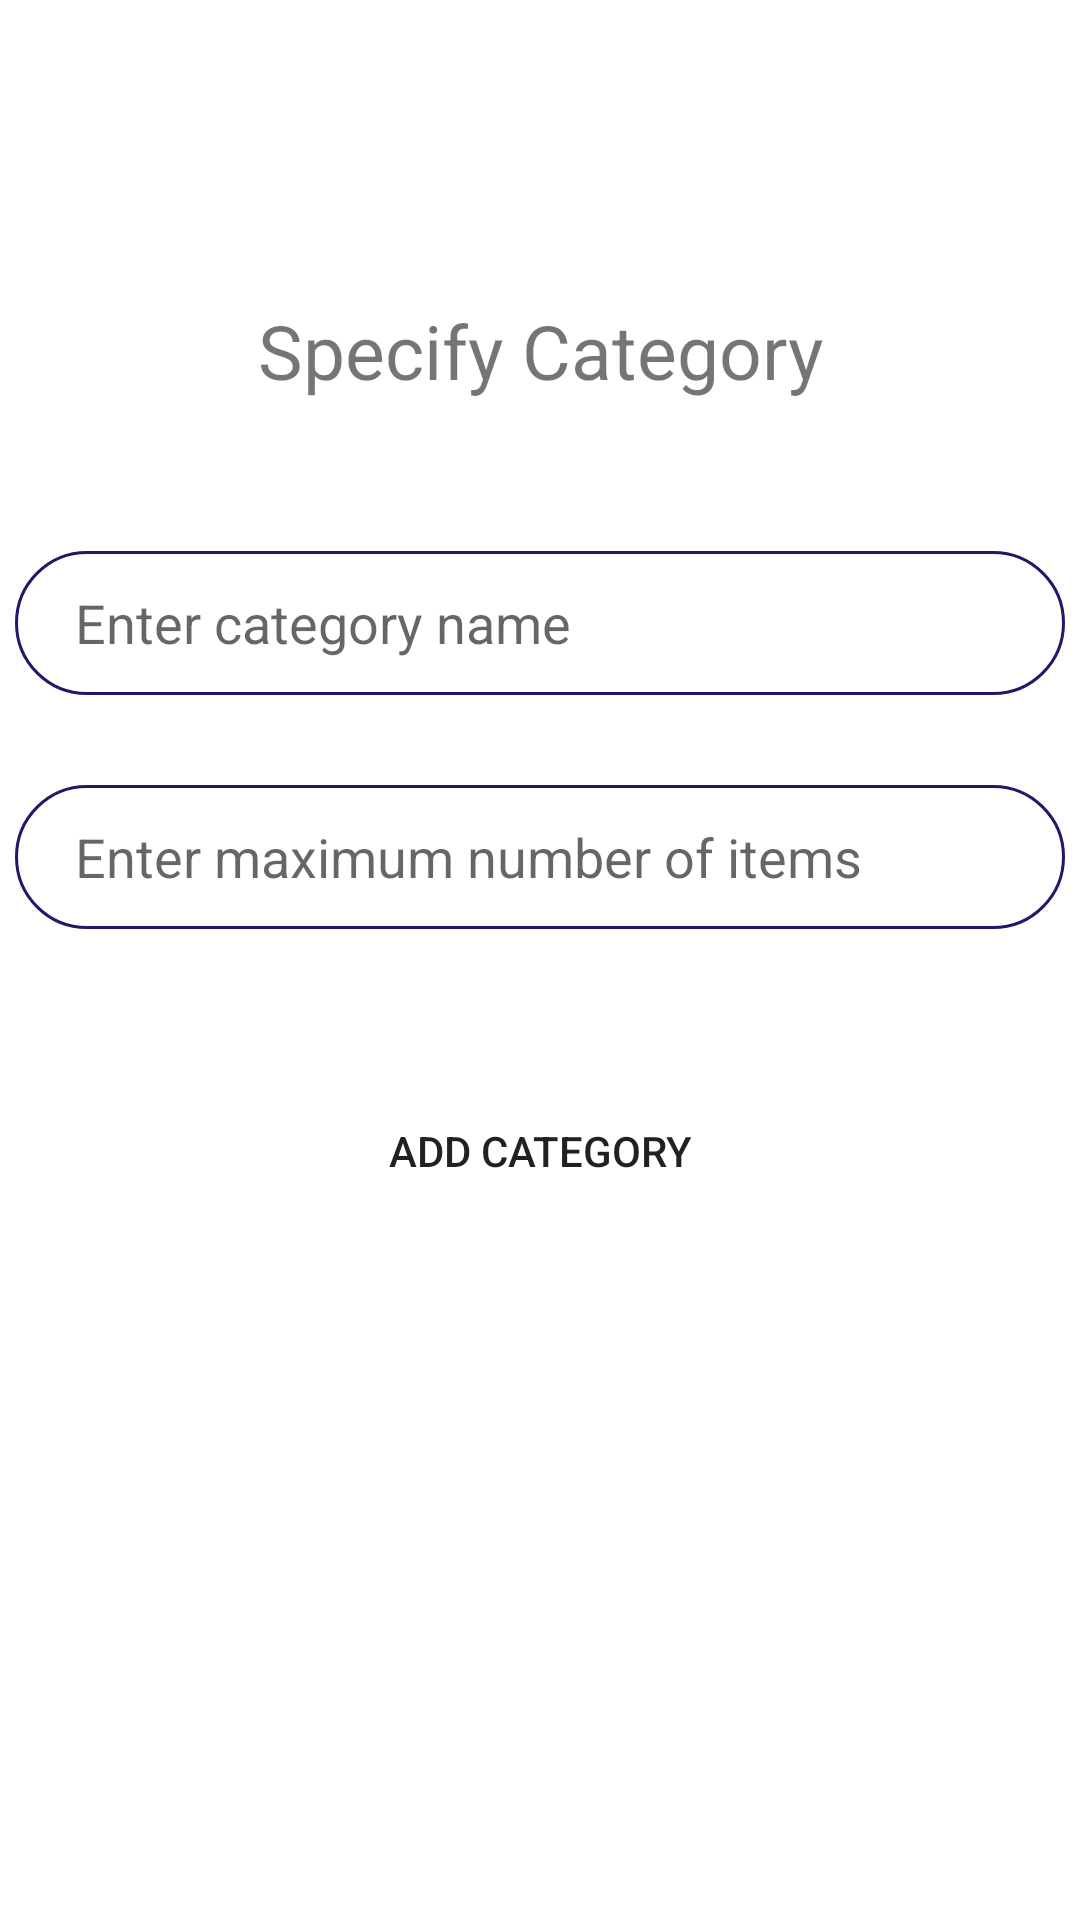

Here is an Android app screen rendered from its layout file. Give the layout XML and the strings, colors and styles it references.
<!-- AndroidManifest.xml: application theme Theme.ReaderCollect -->
<!-- res/layout/activity_category.xml -->
<?xml version="1.0" encoding="utf-8"?>
<androidx.constraintlayout.widget.ConstraintLayout xmlns:android="http://schemas.android.com/apk/res/android"
    xmlns:app="http://schemas.android.com/apk/res-auto"
    xmlns:tools="http://schemas.android.com/tools"
    android:layout_width="match_parent"
    android:layout_height="match_parent"
    tools:context=".CategoryActivity">

    <TextView
        android:id="@+id/textView"
        android:layout_width="wrap_content"
        android:layout_height="wrap_content"
        android:layout_marginTop="100dp"
        android:text="Specify Category"
        android:textSize="25sp"
        app:layout_constraintEnd_toEndOf="parent"
        app:layout_constraintStart_toStartOf="parent"
        app:layout_constraintTop_toTopOf="parent" />

    <EditText
        android:id="@+id/txtCategoryName"
        android:layout_width="350dp"
        android:layout_height="48dp"
        android:layout_marginTop="50dp"
        android:background="@drawable/textfield_border"
        android:ems="10"
        android:hint="Enter category name"
        android:inputType="text"
        android:paddingLeft="20dp"
        app:layout_constraintEnd_toEndOf="parent"
        app:layout_constraintStart_toStartOf="parent"
        app:layout_constraintTop_toBottomOf="@+id/textView" />

    <EditText
        android:id="@+id/txtMaxNum"
        android:layout_width="350dp"
        android:layout_height="48dp"
        android:layout_marginTop="30dp"
        android:background="@drawable/textfield_border"
        android:ems="10"
        android:hint="Enter maximum number of items"
        android:inputType="number"
        android:paddingLeft="20dp"
        app:layout_constraintEnd_toEndOf="parent"
        app:layout_constraintStart_toStartOf="parent"
        app:layout_constraintTop_toBottomOf="@+id/txtCategoryName" />

    <Button
        android:id="@+id/btnCreateCategory"
        android:layout_width="350dp"
        android:layout_height="48dp"
        android:layout_marginTop="50dp"
        android:background="@drawable/button_background"
        android:text="Add Category"
        app:layout_constraintEnd_toEndOf="parent"
        app:layout_constraintStart_toStartOf="parent"
        app:layout_constraintTop_toBottomOf="@+id/txtMaxNum" />

    <ProgressBar
        android:id="@+id/progressBar"
        style="?android:attr/progressBarStyle"
        android:layout_width="wrap_content"
        android:layout_height="wrap_content"
        android:layout_marginTop="50dp"
        android:visibility="invisible"
        app:layout_constraintEnd_toEndOf="parent"
        app:layout_constraintStart_toStartOf="parent"
        app:layout_constraintTop_toBottomOf="@+id/btnCreateCategory" />
</androidx.constraintlayout.widget.ConstraintLayout>
<!-- resources referenced by this layout -->
<resources>
  <!-- drawable textfield_border (drawable) -->
  <?xml version="1.0" encoding="utf-8"?>
  <shape xmlns:android="http://schemas.android.com/apk/res/android"
      android:shape="rectangle">
  
      <stroke android:width="1dp" android:color="#221769" />
      <corners android:radius="30dp"/>
  </shape>
  <style name="Theme.ReaderCollect" parent="Theme.MaterialComponents.DayNight.DarkActionBar">
          
          <item name="colorPrimary">@color/navy</item>
          <item name="colorPrimaryVariant">@color/purple_700</item>
          <item name="colorOnPrimary">@color/white</item>
          
          <item name="colorSecondary">@color/navy</item>
          <item name="colorSecondaryVariant">@color/teal_700</item>
          <item name="colorOnSecondary">@color/black</item>
          
          <item name="android:statusBarColor">@color/gray</item>
          
      </style>
  <color name="navy">#08115e</color>
  <color name="purple_700">#FF3700B3</color>
  <color name="white">#FFFFFFFF</color>
  <color name="teal_700">#FF018786</color>
  <color name="black">#FF000000</color>
  <color name="gray">#2f3038</color>
</resources>
